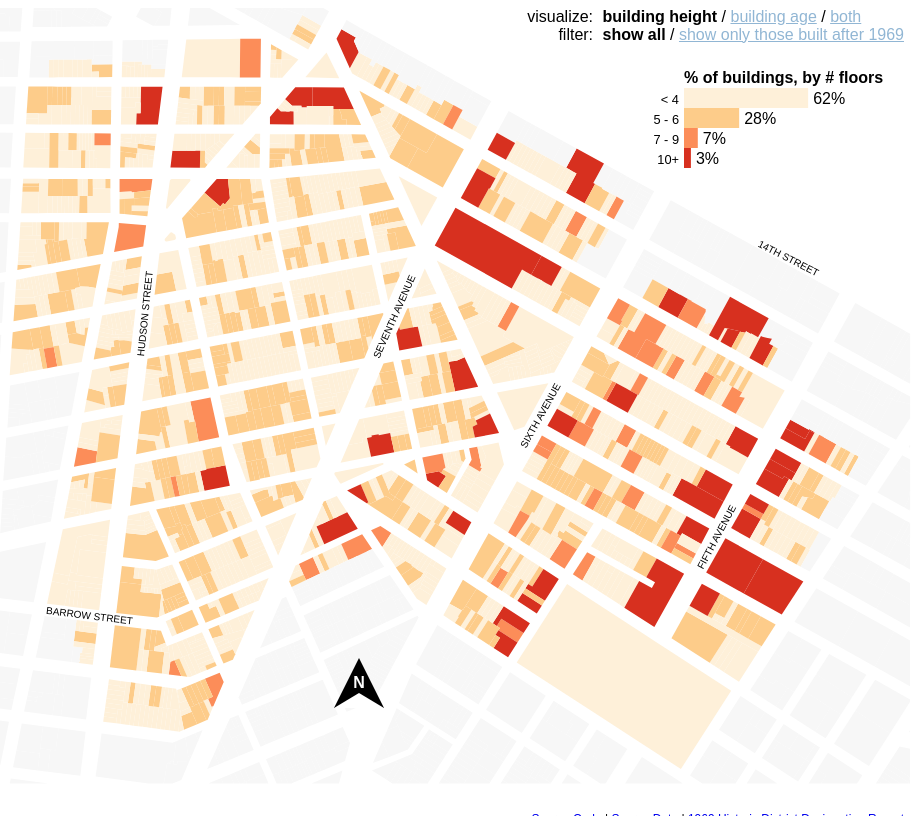
D3 v3 page, settled after 480 driven frames (8 s of simulated time); the page loaded 1 data file(s).



// Width and height
var w = 800 * 1.176470588; // ~816 | makes proportions consistent with shapefile
var h = 800; 

// Tooltip
var div = d3.select("body").append("div")   
            .attr("class", "tooltip")               
            .style("opacity", 0);

// Define map projection
var projection = d3.geo.conicConformal()
                       .rotate([74.0005585, 0])
                       .center([0,40.7344455])
                       .parallels([40.729015, 40.739876])
                       .scale(4600 * w)
                       .translate([w/2, h/2])
                       .precision(.1); 

// Define path generator
var path = d3.geo.path()
                 .projection(projection);

// Create SVG element
var svg = d3.select("body")
            .append("svg")
            .attr("width", w)
            .attr("height", h); 

// Set variables for current view    		
var color_now = "floors"; // year 
var show_now = "all"; // since   

// 	Define Color ranges			
var color1 = d3.scale.ordinal()
               .domain([1, 2, 3, 4])
               .range(["#FEF0D9", "#FDCC8A", "#FC8D59", "#D7301F"]); 
//                .range(["rgb(26,150,65)", "rgb(166,217,106)", "rgb(253,174,97)", "rgb(215,25,28)"]); 

var colort1 = d3.scale.threshold()
                .domain([1700, 1900, 1940, 1970])
                .range(["rgb(247,247,247)", "#F1EEF6", "#BDC9E1", "#74A9CF", "#0570B0"]);	
//                 .range(["rgb(247,247,247)", "#bcbddc", "#9e9ac8", "#756bb1", "#54278f"]);	

var colort2 = d3.scale.threshold()
                .domain([1980, 1990, 2000])
                .range(["#F1EEF6", "#BDC9E1", "#74A9CF", "#0570B0"]);
//                 .range(["#bcbddc", "#9e9ac8", "#756bb1", "#54278f"]);

d3.json("plutoclip.json", function(error, tp) {
    svg.selectAll(".clippedgeo")
       .data(topojson.feature(tp, tp.objects.clippedgeo).features)
       .enter()
       .append("path")
       .attr("d", path)
       .attr("stroke", "white")
       .attr("stroke-width", 0)
       .attr("fill", function(d) { 
            if (d.properties.HistDist != "Greenwich Village") { return "rgb(247,247,247)"; }
            else { return color1(d.properties.all); }
            })
       
       // Tooltip
       .on("mouseover", function(d) {
            d3.select(this).transition().duration(300).style("opacity", 0.5)
                           .style("stroke-width", 3 ) 
                           .style("color", "#000000");
            })
       .on("click", function(d) {
            d3.select(this).transition().duration(300).style("opacity", 0.5)
                           .style("stroke-width", 3 );
            div.transition().duration(300)
                .style("opacity", 1)
            div.html(
                     "<b>" + d.properties.Address + "</b>" + "<br>" + 
                     "<img src='" + 
                     "http://maps.googleapis.com/maps/api/streetview?size=150x150&location=?" + 
                     encodeURIComponent(d.properties.Address) + 
                     "%NYC&sensor=false&key=AIzaSyBoxwmXxAi2VdzMXqyrvEtgcqNh2r4hm0Q" + 
                     "'>" +
                     "<b>Year Built: </b>" + d.properties.YearBuilt + "<br>" + 
                     "<b>Number of Floors: </b>" + d.properties.NumFloors + "<br>" + 
                     "<b>Building Sq. Ft.: </b>" + d.properties.BldgArea + "<br>" + 
                     "<b># Residential Units: </b>" + d.properties.UnitsRes + "<br>" + 
                     "<b>Zoning: </b>" + d.properties.AllZoning1 + "<br>" 
//                      "Block: " + d.properties.Block + " | " + "Lot: " + d.properties.Lot + "<br>"  
                     )
                .style("left", (d3.event.pageX + 20) + "px")
                .style("top", (d3.event.pageY + 20) + "px");
            })
       .on("mouseout", function() {
            d3.select(this)
                .transition().duration(300)
                .style("opacity", 1)
                .style("stroke-width", 0 )
                ;
            div.transition().duration(300)
                .style("opacity", 0);
            })
        // End Tooltip
            
// street names

var sndata = [
    {nm: "SEVENTH AVENUE", rot: 66, lon: -74.00190, lat: 40.735111},
    {nm: "HUDSON STREET", rot: 84, lon: -74.006083, lat: 40.735144},
    {nm: "FIFTH AVENUE", rot: 62, lon: -73.996141, lat: 40.732248},
    {nm: "14TH STREET", rot: 333, lon: -73.995178, lat: 40.736642},
    {nm: "BARROW STREET", rot: 353, lon: -74.007828, lat: 40.731651},
    {nm: "SIXTH AVENUE", rot: 61, lon: -73.999288, lat: 40.733893}
];

var stnames = svg.selectAll("g.stnames")
                 .data(sndata)
                 .enter()
                 .append("g")
                 .attr("class", "stnames"); 
            
       stnames.append("text")
              .attr("x", function(d, i) { return ((-74.008927 - d.lon) / -0.016737) * w ; })
              .attr("y", function(d, i) { return (1-((40.729015 - d.lat) / -0.010861)) * h ; })
              .text(function(d, i) { return d.nm; })
              .attr("transform", function(d, i) { return "rotate(" + -d.rot + " " + ((-74.008927 - d.lon) / -0.016737) * w + "," + (1-((40.729015 - d.lat) / -0.010861)) * h + ")"; })
              .style("font-size", "10"); 
//         FIXES: use scales instead of manual transformations; move style to CSS

// mask area behind selector container

d3.select("svg")
   .append("polygon")
   .attr("points", "375,0 941.1765,315 941.1765,0")
   .attr("fill", "white");

// Compass

d3.select("svg")
   .append("polygon")
   .attr("points", "375,650 400,700 350,700")
   .attr("fill", "black");
   
d3.select("svg")
   .append("polygon")
   .attr("points", "375,685 400,700 350,700")
   .attr("fill", "white");

d3.select("svg")
   .append("text")
   .attr("x", 375)
   .attr("y", 680)
   .text("N")
   .attr("fill", "white")
   .style("text-anchor", "middle")
   .style("font-weight", "bold");
   
// Legend

var dataleg_fa = [
    {lab: "< 4", len: 0.701009, col: "#FEF0D9"},
    {lab: "5 - 6", len: 0.2501328, col: "#FDCC8A"},
    {lab: "7 - 9", len: 0.0244291, col: "#FC8D59"},
    {lab: "10+", len: 0.0244291, col: "#D7301F"}
    ];

var dataleg_fb = [
    {lab: "< 4", len: 0.620689655, col: "#FEF0D9"},
    {lab: "5 - 6", len: 0.275862069, col: "#FDCC8A"},
    {lab: "7 - 9", len: 0.068965517, col: "#FC8D59"},
    {lab: "10+", len: 0.034482759, col: "#D7301F"}
    ];

var dataleg_ya = [
    {lab: "< 1900", len: 0.21614445, col: "#F1EEF6"},
    {lab: "1900-39", len: 0.72172066, col: "#BDC9E1"},
    {lab: "1940-69", len: 0.04673394, col: "#74A9CF"},
    {lab: "1970 +", len: 0.01540096, col: "#0570B0"}
    ];

var dataleg_yb = [
    {lab: "1970s", len: 0.1379310, col: "#F1EEF6"},
    {lab: "1980s", len: 0.6206897, col: "#BDC9E1"},
    {lab: "1990s", len: 0.1379310, col: "#74A9CF"},
    {lab: "2000s", len: 0.1034483, col: "#0570B0"}
    ];

var dataleg_ba = [
    {lab: "old/short", len: 0.937334041, col: "#FEEBE2"},
    {lab: "old/tall", len: 0.047265003, col: "#FBB4B9"},
    {lab: "new/short", len: 0.013807754, col: "#F768A1"},
    {lab: "new/tall", len: 0.001593202, col: "#AE017E"}
    ];

var dataleg_bb = [
    {lab: "new/short", len: 0.8965517, col: "#FBB4B9"},
    {lab: "new/tall", len: 0.1034483, col: "#AE017E"},
    {lab: "", len: 0, col: "#F768A1"},
    {lab: "", len: 0, col: "#AE017E"}
    ];    

// legend parameters
var l_width = 20; 
var offset_x = 700; 
var offset_y = 80; 

// legend scale
var scale = d3.scale.linear()
              .domain([0,1])
              .range([0, 200]); // 250
    
var legend = svg.selectAll("g.legend")    
                .data(dataleg_fb)
                .enter()
                .append("g")
                .attr("class", "legend")
                .attr("transform", function(d, i) { return "translate(0," + i * l_width + ")"; }); 

    legend.append("rect")
          .attr("width", function(d) {return(scale(d.len));})
          .attr("height", l_width)
          .attr("x", offset_x)
          .attr("y", offset_y)
          .attr("fill", function(d) { return d.col; }); 
          
    legend.append("text")
          .attr("class", "leg_val")
          .attr("x", function(d) {return(scale(d.len) + 5 + offset_x);})
          .attr("y", offset_y)
          .attr("dy", "1em")
          .text(function(d){if (d.len != 0) {return Math.round(d.len * 100) + "%"; }}); 

    legend.append("text")
          .attr("class", "leg_lab")
          .attr("x", offset_x - 5)
          .attr("y", offset_y)
          .attr("dy", l_width * 0.8) // should match font percentage in CSS
          .text(function(d){ return d.lab; })
          .style("text-anchor", "end"); 
          
    svg.append("text")
          .attr("class", "leg_title")
          .attr("x", offset_x)
          .attr("y", offset_y - 25)
          .attr("dy", l_width)
          .text("% of buildings, by # floors");

    // End Legend

// Transitions

var dur = 500; // Transition duration

// legend transitions

var leg_trans = function (dsname, leg_title) {
        svg.selectAll("rect")    
		   .data(dsname)
		   .transition()
		   .duration(dur)
		   .attr("width", function(d) {return(scale(d.len));})
           .attr("fill", function(d) { return d.col; }); 

		svg.selectAll(".leg_val")    
		   .data(dsname)
		   .transition()
		   .duration(dur)
           .attr("x", function(d) {return(scale(d.len) + 5 + offset_x);})
           .text(function(d){if (d.len != 0) {return Math.round(d.len * 100) + "%"; }}); 

		svg.selectAll(".leg_lab")    
		   .data(dsname)
		   .transition()
		   .duration(dur)
           .text(function(d){ return d.lab; }); 

		svg.selectAll(".leg_title")    
		   .data(dsname)
		   .transition()
		   .duration(dur)
           .text(leg_title); 
}

// map fill transitions

var afterhd_floors = function() {
            svg.selectAll("path")
               .transition()
               .duration(dur)
               .attr("fill", function(d) {
                    if (d.properties.HistDist != "Greenwich Village") { return "#FFFFFF"; }
                    else if (d.properties.YearBuilt > 1969) { return color1(d.properties.all); }
                    else { return "rgb(247,247,247)"; }
                });}

var afterhd_year = function() {
            svg.selectAll("path")
               .transition()
               .duration(dur)
               .attr("fill", function(d) {
                    if (d.properties.HistDist != "Greenwich Village") { return "#FFFFFF"; }
                    else if (d.properties.YearBuilt > 1969) { return colort2(d.properties.YearBuilt); } 
                    else { return "rgb(247,247,247)"; }                   
                });}

var all_floors = function() {
            svg.selectAll("path")
               .transition()
               .duration(dur)
               .attr("fill", function(d) {
                    if (d.properties.HistDist != "Greenwich Village") { return "rgb(247,247,247)"; }
                    else { return color1(d.properties.all); } ;
                });}

var all_year = function() {
            svg.selectAll("path")
               .transition()
               .duration(dur)
               .attr("fill", function(d) {
                    if (d.properties.HistDist != "Greenwich Village") { return "rgb(247,247,247)"; }
                    else { return colort1(d.properties.YearBuilt); }                         
                });}

var afterhd_both = function() {
            svg.selectAll("path")
               .transition()
               .duration(dur)
               .attr("fill", function(d) { // #FEEBE2 #FBB4B9 #F768A1 #AE017E
                    if (d.properties.HistDist != "Greenwich Village") { return "#FFFFFF"; }
                    else if (d.properties.YearBuilt > 1969 && d.properties.NumFloors <= 6) { return "#FBB4B9"; }
                    else if (d.properties.YearBuilt > 1969 && d.properties.NumFloors > 6) { return "#AE017E"; }
                    else { return "rgb(247,247,247)"; }
                });}

var all_both = function() {
            svg.selectAll("path")
               .transition()
               .duration(dur)
               .attr("fill", function(d) { // #FEEBE2 #FBB4B9 #F768A1 #AE017E
                    if (d.properties.HistDist != "Greenwich Village") { return "rgb(247,247,247)"; }
                    else if (d.properties.YearBuilt <= 1969 && d.properties.NumFloors <= 6) { return "#FEEBE2"; }
                    else if (d.properties.YearBuilt <= 1969 && d.properties.NumFloors > 6) { return "#FBB4B9"; }
                    else if (d.properties.YearBuilt > 1969 && d.properties.NumFloors <= 6) { return "#F768A1"; }
                    else if (d.properties.YearBuilt > 1969 && d.properties.NumFloors > 6) { return "#AE017E"; }
                    else { return "rgb(247,247,247)"; }
                });}

// Transition execution on click
// var color_now = "floors"; // year 
// var show_now = "all"; // since  

var title_bf = "% of buildings, by # floors";
var title_yb = "% of buildings, by year built";
var title_bo = "new = 1970+, tall = 7 floors+";
                        
d3.select("#after_hd")
		.on("click", function(d) {
		    if (color_now == "floors") {
		        leg_trans(dataleg_fb, title_bf);
                afterhd_floors()
                }
            else if (color_now == "both") {
		        leg_trans(dataleg_bb, title_bo); // ADD LEGEND
                afterhd_both()                
            }            else {
		        leg_trans(dataleg_yb, title_yb);
                afterhd_year()            
            }
            d3.select("#all_b").attr("class", "notselected")
            d3.select(this).attr("class", "selected")
            show_now = "since"; 
		})
		
d3.select("#all_b")
		.on("click", function(d) {
		    if (color_now == "floors") {
		        leg_trans(dataleg_fa, title_bf);
                all_floors()
                }
            else if (color_now == "both") {
		        leg_trans(dataleg_ba, title_bo); // ADD LEGEND
                all_both()                
            }
            else {
		        leg_trans(dataleg_ya, title_yb);
                all_year()            
            }
            d3.select("#after_hd").attr("class", "notselected")
            d3.select(this).attr("class", "selected")
            show_now = "all"; 
		})

d3.select("#y_const")
		.on("click", function(d) {
		    if (show_now == "all") {
		        leg_trans(dataleg_ya, title_yb);
                all_year()
                }
            else {
		        leg_trans(dataleg_yb, title_yb);
                afterhd_year()            
            }
            d3.select("#num_floors").attr("class", "notselected")
            d3.select("#both").attr("class", "notselected")
            d3.select(this).attr("class", "selected")
            color_now = "year"; 
		})

d3.select("#num_floors")
		.on("click", function(d) {
		    if (show_now == "all") {
		        leg_trans(dataleg_fa, title_bf);
                all_floors()
                }
            else {
		        leg_trans(dataleg_fb, title_bf);
                afterhd_floors()            
            }
            d3.select("#y_const").attr("class", "notselected")
            d3.select("#both").attr("class", "notselected")
            d3.select(this).attr("class", "selected")
            color_now = "floors"; 
		})
		
d3.select("#both")
		.on("click", function(d) {
		    if (show_now == "all") {
		        leg_trans(dataleg_ba, title_bo);
                all_both()
                }
            else {
		        leg_trans(dataleg_bb, title_bo);
                afterhd_both()            
            }
            d3.select("#y_const").attr("class", "notselected")
            d3.select("#num_floors").attr("class", "notselected")
            d3.select(this).attr("class", "selected")
            color_now = "both"; 
		})
		
		// End Transitions
    

    }) // End d3.json



### data: plutoclip.json
{
 "type": "Topology",
 "objects": {
  "clippedgeo": {
   "type": "GeometryCollection",
   "crs": {
    "type": "name",
    "properties": "{... 1 keys}"
   },
   "geometries": [
    "{... 4 keys}",
    "{... 4 keys}",
    "{... 4 keys}",
    "{... 4 keys}",
    "{... 4 keys}",
    "{... 4 keys}",
    "{... 4 keys}",
    "{... 4 keys}",
    "... 2,902 more items"
   ]
  }
 },
 "arcs": [
  [
   [
    6122,
    3861
   ],
   [
    -24,
    -49
   ]
  ],
  [
   [
    6098,
    3812
   ],
   [
    -154,
    99
   ]
  ],
  [
   [
    5944,
    3911
   ],
   [
    24,
    50
   ]
  ],
  [
   [
    5968,
    3961
   ],
   [
    154,
    -100
   ]
  ],
  [
   [
    8588,
    5685
   ],
   [
    -89,
    -192
   ]
  ],
  [
   [
    8499,
    5493
   ],
   [
    -54,
    13
   ],
   [
    -15,
    9
   ],
   [
    -13,
    -27
   ]
  ],
  [
   [
    8417,
    5488
   ],
   [
    -18,
    12
   ]
  ],
  [
   [
    8399,
    5500
   ],
   [
    112,
    235
   ]
  ],
  "... 8,024 more items"
 ],
 "transform": {
  "scale": [
   1.660129358416106e-06,
   1.0733421915988055e-06
  ],
  "translate": [
   -74.01,
   40.73
  ]
 }
}